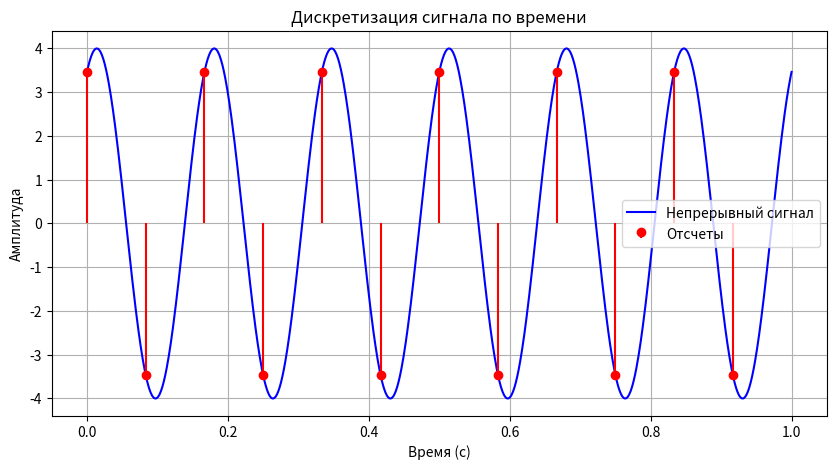
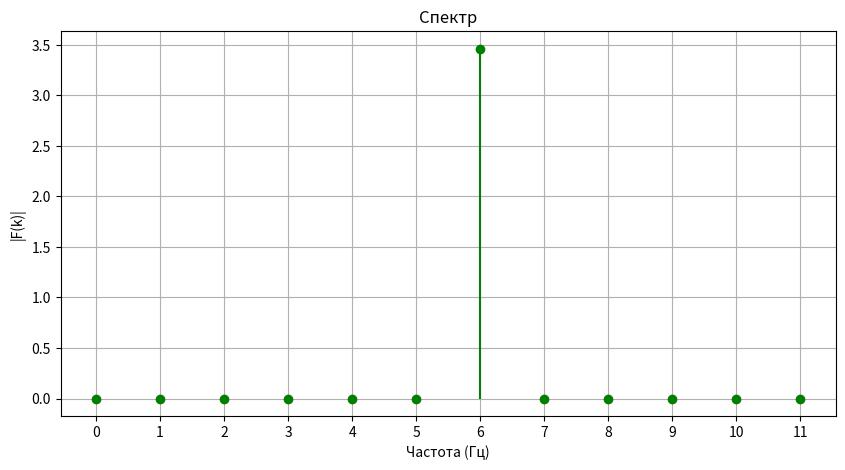

Recreate these plots in Python, in order.
import numpy as np
import matplotlib.pyplot as plt

t = np.linspace(0 ,1, 1000)
f = 6
fs = 2 * f
y = 4 * np.sin(2 * np.pi * f * t + np.pi / 3)
sample_t = []
sample_y = []
for i in range(0, fs):
    ti = i/fs
    yi = 4 * np.sin(2 * np.pi * f * ti + np.pi / 3)
    sample_t.append(ti)
    sample_y.append(yi)
print(*sample_t,'\n')
print(*sample_y,'\n')
N = len(sample_y)
spectrum = []

for x in range(N):
    sum_real = 0
    sum_imag = 0
    for n in range(N):
        alpha = 2 * np.pi * x * n / N
        real_val = sample_y[n] * np.cos(alpha)
        imag_val = sample_y[n] * (-np.sin(alpha))
        sum_real += real_val
        sum_imag += imag_val
    spectrum.append(complex(sum_real, sum_imag))
amplitudes = [abs(k)/(N ) for k in spectrum]
freq = np.arange(N) * (fs / N) 
print(freq)
print(amplitudes)
plt.figure(1, figsize=(10, 5)) 
plt.plot(t, y, 'b-', label='Непрерывный сигнал')
plt.stem(sample_t, sample_y, linefmt='-r', markerfmt='ro', basefmt=' ', label=f'Отсчеты')
plt.title('Дискретизация сигнала по времени')
plt.xlabel('Время (с)')
plt.ylabel('Амплитуда')
plt.legend()
plt.grid(True)

plt.figure(2, figsize=(10, 5)) 
plt.stem(freq, amplitudes, linefmt='-g', markerfmt='go', basefmt=' ') 
plt.title('Спектр')
plt.xlabel('Частота (Гц)')
plt.ylabel('|F(k)|')
plt.xticks(np.arange(0, N, 1)) 
plt.grid(True)
plt.show()
